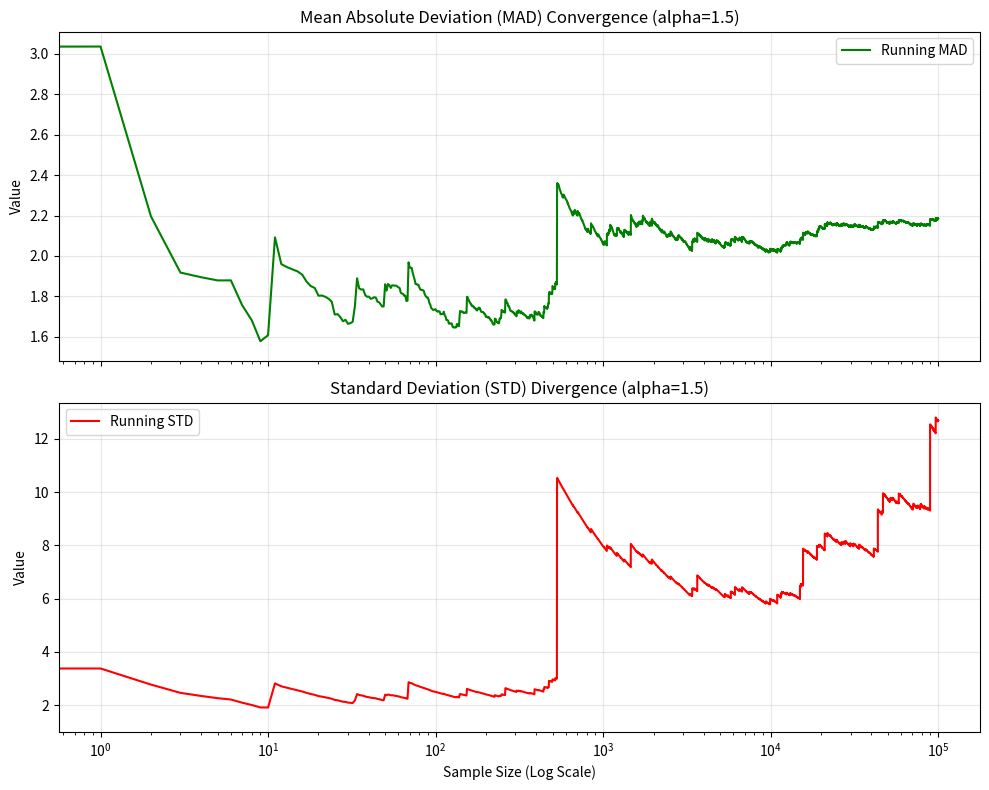

Write Python code to recreate this figure.
import numpy as np
import matplotlib.pyplot as plt
import scipy.stats as stats

# 设置随机种子
np.random.seed(42)

# 参数设置
alpha = 1.5  # 肥尾指数 (1 < alpha < 2)，意味着方差无穷大，但均值存在
N = 100000   # 样本数量足够大，模拟"无穷多"的过程

# 生成数据 (Pareto)
data = stats.pareto.rvs(b=alpha, size=N)

# 定义计算"累积"统计量的函数
def running_statistics(arr):
    n_range = np.arange(1, len(arr) + 1)
    # 累积均值
    running_mean = np.cumsum(arr) / n_range
    
    # 为了计算简便，我们用手动公式计算 Running MAD 和 Running STD
    # 注意：这里为了代码效率，使用了简化算法，主要展示趋势
    
    # Running MAD: sum(|x_i - mean_current|) / n 
    # (严谨计算需要每步重算均值，这里简化为相对于全局均值的偏差，足以说明稳定性)
    global_mean = np.mean(arr)
    running_mad = np.cumsum(np.abs(arr - global_mean)) / n_range
    
    # Running STD: sqrt( sum((x_i - mean)^2) / n )
    running_std = np.sqrt(np.cumsum((arr - global_mean)**2) / n_range)
    
    return running_mad, running_std

mad_seq, std_seq = running_statistics(data)

# 绘图对比
fig, (ax1, ax2) = plt.subplots(2, 1, figsize=(10, 8), sharex=True)

# 1. MAD 的表现
ax1.plot(mad_seq, color='green', label='Running MAD')
ax1.set_title(f"Mean Absolute Deviation (MAD) Convergence (alpha={alpha})")
ax1.set_ylabel("Value")
ax1.grid(True, alpha=0.3)
ax1.legend()

# 2. STD 的表现
ax2.plot(std_seq, color='red', label='Running STD')
ax2.set_title(f"Standard Deviation (STD) Divergence (alpha={alpha})")
ax2.set_ylabel("Value")
ax2.set_xlabel("Sample Size (Log Scale)")
ax2.set_xscale("log") # 使用对数坐标展示"无穷多"的过程
ax2.grid(True, alpha=0.3)
ax2.legend()

plt.tight_layout()
plt.show()
